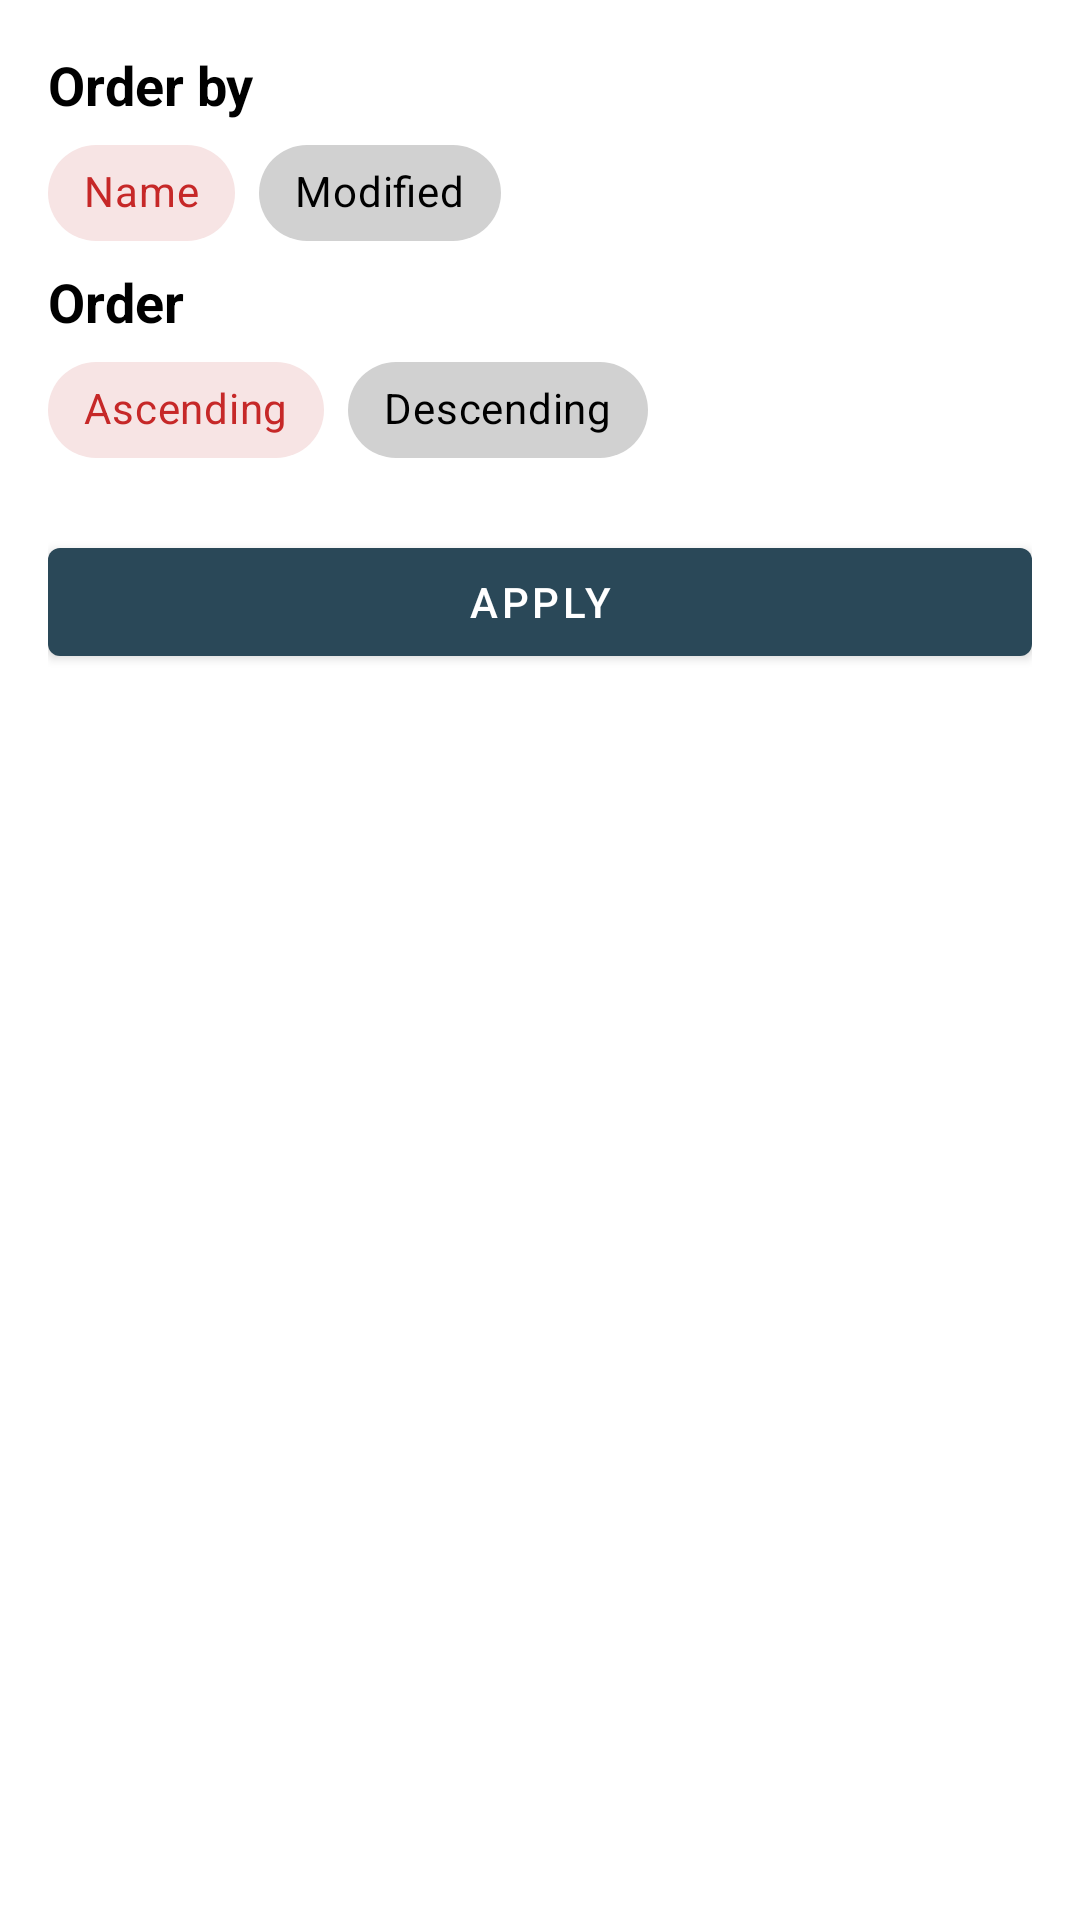

Here is an Android app screen rendered from its layout file. Give the layout XML and the strings, colors and styles it references.
<!-- AndroidManifest.xml: application theme Theme.SuperHero -->
<!-- res/layout/fragment_sort.xml -->
<?xml version="1.0" encoding="utf-8"?>
<androidx.constraintlayout.widget.ConstraintLayout
    xmlns:android="http://schemas.android.com/apk/res/android"
    xmlns:app="http://schemas.android.com/apk/res-auto"
    xmlns:tools="http://schemas.android.com/tools"
    android:layout_width="match_parent"
    android:layout_height="wrap_content"
    android:padding="16dp"
    tools:context=".presentation.sort.SortFragment">

    <TextView
        android:id="@+id/txt_order_by_title"
        android:layout_width="0dp"
        android:layout_height="wrap_content"
        android:text="@string/txt_order_by_title"
        android:textColor="@color/black"
        android:textSize="18sp"
        android:textStyle="bold"
        app:layout_constraintStart_toStartOf="parent"
        app:layout_constraintTop_toTopOf="parent" />

    <com.google.android.material.chip.ChipGroup
        android:id="@+id/chip_group_order_by"
        android:layout_width="0dp"
        android:layout_height="wrap_content"
        app:checkedChip="@id/chip_name"
        app:layout_constraintStart_toStartOf="@id/txt_order_by_title"
        app:layout_constraintTop_toBottomOf="@id/txt_order_by_title"
        app:selectionRequired="true"
        app:singleLine="true"
        app:singleSelection="true">

        <com.google.android.material.chip.Chip
            android:id="@+id/chip_name"
            android:layout_width="wrap_content"
            android:layout_height="wrap_content"
            android:text="@string/sort_order_by_name" />

        <com.google.android.material.chip.Chip
            android:id="@+id/chip_modified"
            android:layout_width="wrap_content"
            android:layout_height="wrap_content"
            android:text="@string/sort_order_by_modified" />

    </com.google.android.material.chip.ChipGroup>

    <TextView
        android:id="@+id/text_order_title"
        android:layout_width="0dp"
        android:layout_height="wrap_content"
        android:text="@string/sort_order"
        android:textColor="@color/black"
        android:textSize="18sp"
        android:textStyle="bold"
        app:layout_constraintStart_toStartOf="@id/chip_group_order_by"
        app:layout_constraintTop_toBottomOf="@id/chip_group_order_by" />

    <com.google.android.material.chip.ChipGroup
        android:id="@+id/chip_group_order"
        android:layout_width="0dp"
        android:layout_height="wrap_content"
        app:checkedChip="@id/chip_ascending"
        app:layout_constraintStart_toStartOf="@id/text_order_title"
        app:layout_constraintTop_toBottomOf="@id/text_order_title"
        app:selectionRequired="true"
        app:singleLine="true"
        app:singleSelection="true">

        <com.google.android.material.chip.Chip
            android:id="@+id/chip_ascending"
            android:layout_width="wrap_content"
            android:layout_height="wrap_content"
            android:text="@string/sort_order_ascending" />

        <com.google.android.material.chip.Chip
            android:id="@+id/chip_descending"
            android:layout_width="wrap_content"
            android:layout_height="wrap_content"
            android:text="@string/sort_order_descending" />

    </com.google.android.material.chip.ChipGroup>

    <ViewFlipper
        android:id="@+id/flipper_apply"
        android:layout_width="0dp"
        android:layout_height="wrap_content"
        android:layout_marginTop="16dp"
        app:layout_constraintEnd_toEndOf="parent"
        app:layout_constraintStart_toStartOf="parent"
        app:layout_constraintTop_toBottomOf="@id/chip_group_order">

        <com.google.android.material.button.MaterialButton
            android:id="@+id/button_apply_sort"
            android:layout_width="match_parent"
            android:layout_height="wrap_content"
            android:text="@string/sort_apply"
            android:textColor="@color/white"
            app:backgroundTint="?attr/colorPrimary" />

        <ProgressBar
            android:id="@+id/progress_sort"
            android:layout_width="20dp"
            android:layout_height="20dp"
            android:layout_gravity="center" />

    </ViewFlipper>

</androidx.constraintlayout.widget.ConstraintLayout>
<!-- resources referenced by this layout -->
<resources>
  <color name="black">#FF000000</color>
  <color name="white">#FFFFFFFF</color>
  <string name="sort_apply">Apply</string>
  <string name="sort_order">Order</string>
  <string name="sort_order_ascending">Ascending</string>
  <string name="sort_order_by_modified">Modified</string>
  <string name="sort_order_by_name">Name</string>
  <string name="sort_order_descending">Descending</string>
  <string name="txt_order_by_title">Order by</string>
  <style name="Theme.SuperHero" parent="Theme.MaterialComponents.DayNight.NoActionBar">
          
          <item name="colorPrimary">@color/purple_500</item>
          <item name="colorPrimaryVariant">@color/purple_700</item>
          <item name="colorOnPrimary">@color/white</item>
          
          <item name="colorSecondary">@color/teal_200</item>
          <item name="colorSecondaryVariant">@color/teal_700</item>
          <item name="colorOnSecondary">@color/black</item>
          
          <item name="android:statusBarColor" tools:targetApi="l">?attr/colorPrimaryVariant</item>
          
          <item name="chipStyle">@style/MarvelChip</item>
      </style>
  <color name="purple_500">#2A4858</color>
  <color name="purple_700">#2A4858</color>
  <color name="teal_200">#FF03DAC5</color>
  <color name="teal_700">#FF018786</color>
  <style name="MarvelChip" parent="Widget.MaterialComponents.Chip.Choice">
          <item name="chipBackgroundColor">@color/marvel_chip_background_color</item>
          <item name="android:textColor">@color/marvel_chip_text_color</item>
          <item name="checkedIconTint">@color/marvel_chip_text_color</item>
      </style>
</resources>
